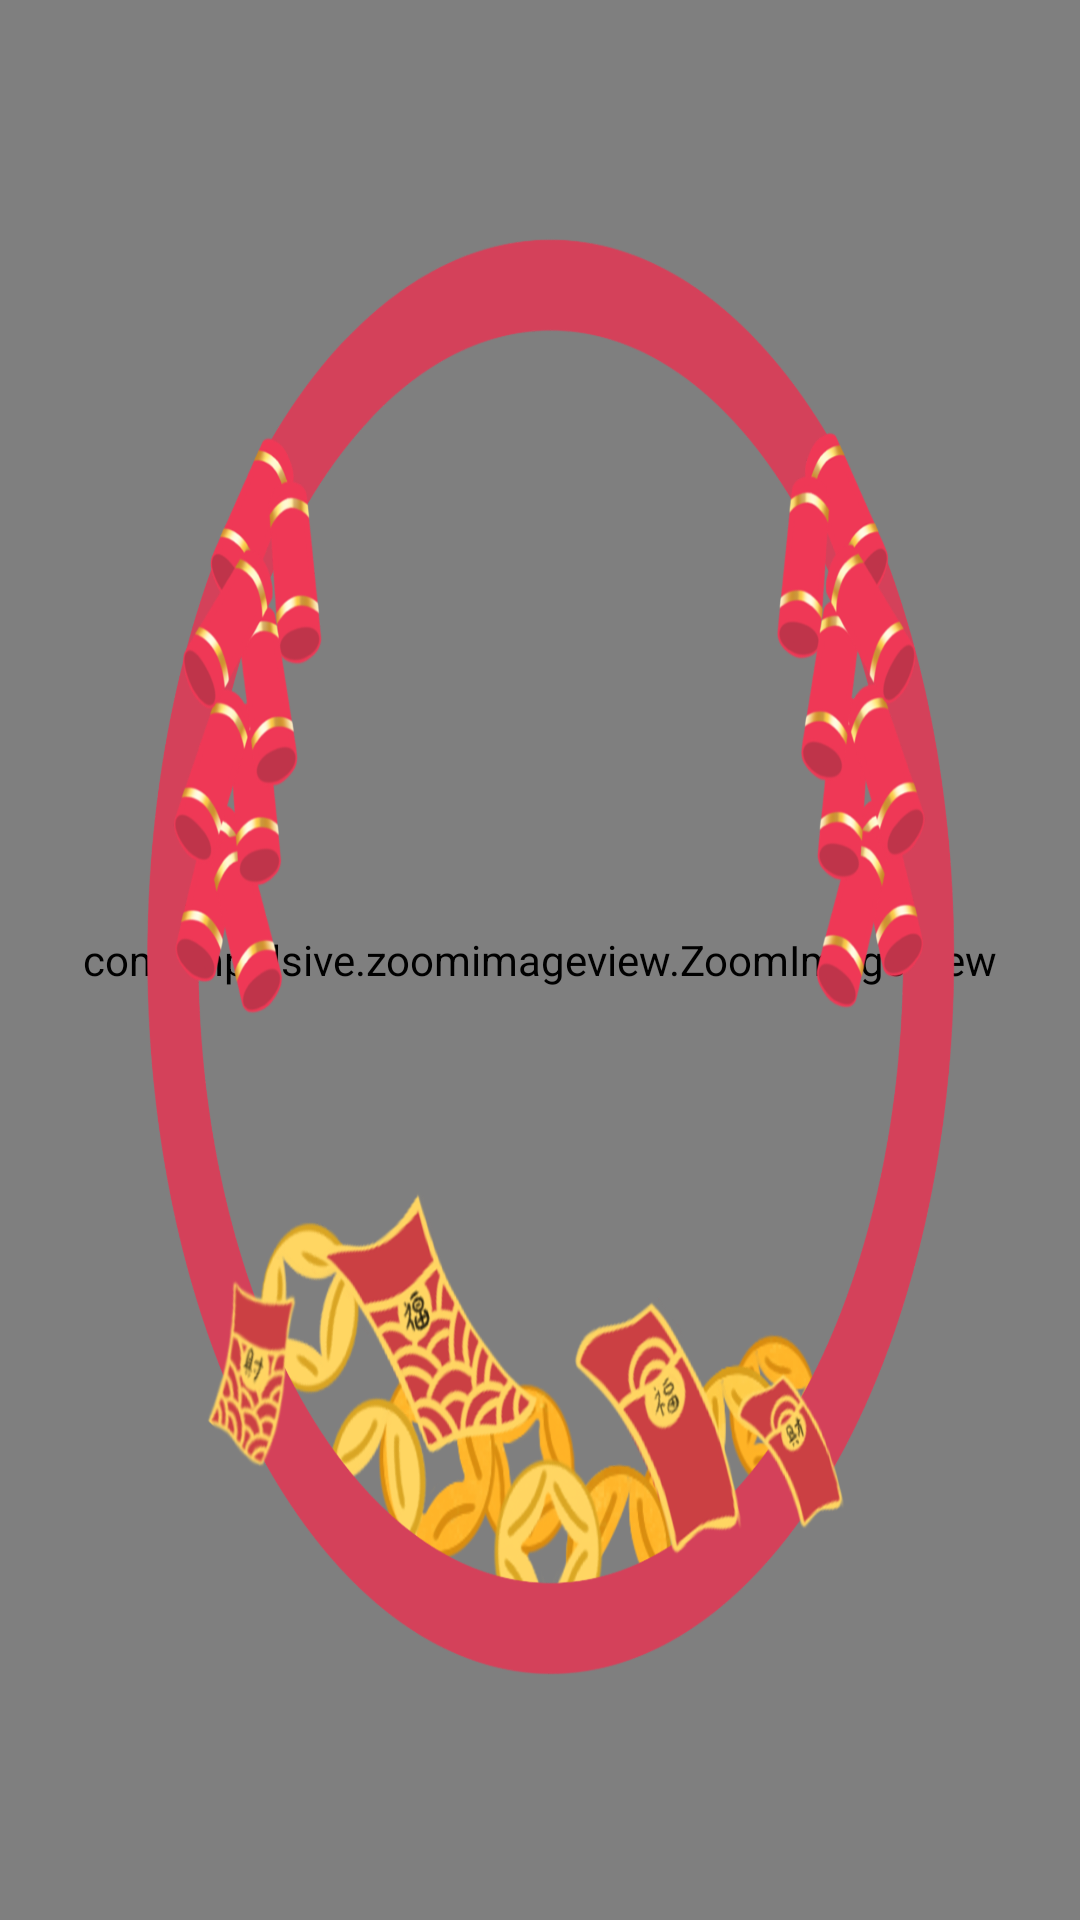

The Android layout XML behind this screen, and the referenced resources:
<!-- AndroidManifest.xml: application theme Theme.FramePhoto_Apps -->
<!-- res/layout/activity_editor.xml -->
<?xml version="1.0" encoding="utf-8"?>
<androidx.constraintlayout.widget.ConstraintLayout xmlns:android="http://schemas.android.com/apk/res/android"
    xmlns:app="http://schemas.android.com/apk/res-auto"
    xmlns:tools="http://schemas.android.com/tools"
    android:layout_width="match_parent"
    android:layout_height="match_parent"
    tools:context=".EditorActivity">

    <Button
        android:id="@+id/savebtn"
        android:layout_width="wrap_content"
        android:layout_height="wrap_content"
        android:layout_marginTop="8dp"
        android:layout_marginEnd="8dp"

        android:background="@drawable/ic_baseline_file_download_24"
        app:layout_constraintEnd_toEndOf="parent"
        app:layout_constraintTop_toTopOf="parent" />

    <RelativeLayout
        android:id="@+id/screenshot"
        android:layout_width="match_parent"
        android:layout_height="match_parent"
        app:layout_constraintBottom_toTopOf="@+id/frame_recycler"
        app:layout_constraintStart_toStartOf="parent"
        app:layout_constraintTop_toTopOf="parent"
        app:layout_constraintEnd_toEndOf="parent"
        >

        <com.impulsive.zoomimageview.ZoomImageView
            android:id="@+id/user_image"
            android:layout_width="match_parent"
            android:layout_height="match_parent"
            android:scaleType="matrix"
            app:rotation="true"
            app:scaledown="true" />

        <ImageView
            android:id="@+id/frame_container"
            android:layout_width="match_parent"
            android:layout_height="match_parent"
            android:scaleType="fitXY"
            android:src="@drawable/nw"/>

    </RelativeLayout>

    <androidx.recyclerview.widget.RecyclerView
        android:layout_width="match_parent"
        android:layout_height="60dp"
        android:id="@+id/frame_recycler"
        tools:listitem="@layout/frame_layout_items"
        app:layoutManager="androidx.recyclerview.widget.LinearLayoutManager"
        android:orientation="horizontal"
        app:layout_constraintBottom_toBottomOf="parent"
        app:layout_constraintEnd_toEndOf="parent"
        app:layout_constraintStart_toStartOf="parent"/>




</androidx.constraintlayout.widget.ConstraintLayout>
<!-- res/layout/frame_layout_items.xml (included above) -->
<?xml version="1.0" encoding="utf-8"?>
<com.google.android.material.card.MaterialCardView xmlns:android="http://schemas.android.com/apk/res/android"
    android:layout_width="90dp"
    android:layout_height="55dp"
    xmlns:app="http://schemas.android.com/apk/res-auto"
    android:layout_margin="3dp"
    app:cardCornerRadius="5dp">

<ImageView
    android:id="@+id/frame_item"
    android:layout_width="match_parent"
    android:layout_height="match_parent"
    android:src="@drawable/golden"/>


</com.google.android.material.card.MaterialCardView>
<!-- resources referenced by this layout -->
<resources>
  <!-- drawable nw: png bitmap (drawable, 605225 bytes) -->
  <style name="Theme.FramePhoto_Apps" parent="Theme.MaterialComponents.DayNight.NoActionBar">
          
          <item name="colorPrimary">@color/purple_500</item>
          <item name="colorPrimaryVariant">@color/purple_700</item>
          <item name="colorOnPrimary">@color/white</item>
          
          <item name="colorSecondary">@color/teal_200</item>
          <item name="colorSecondaryVariant">@color/teal_700</item>
          <item name="colorOnSecondary">@color/black</item>
          
          <item name="android:statusBarColor" tools:targetApi="l">?attr/colorPrimaryVariant</item>
          
      </style>
  <!-- not gathered from this repository: default colours our renderer supplied (Android Studio template values) -->
  <color name="purple_500">#FF6200EE</color>
  <color name="purple_700">#FF3700B3</color>
  <color name="teal_200">#FF03DAC5</color>
  <color name="teal_700">#FF018786</color>
  <color name="black">#FF000000</color>
  <color name="white">#FFFFFFFF</color>
</resources>
